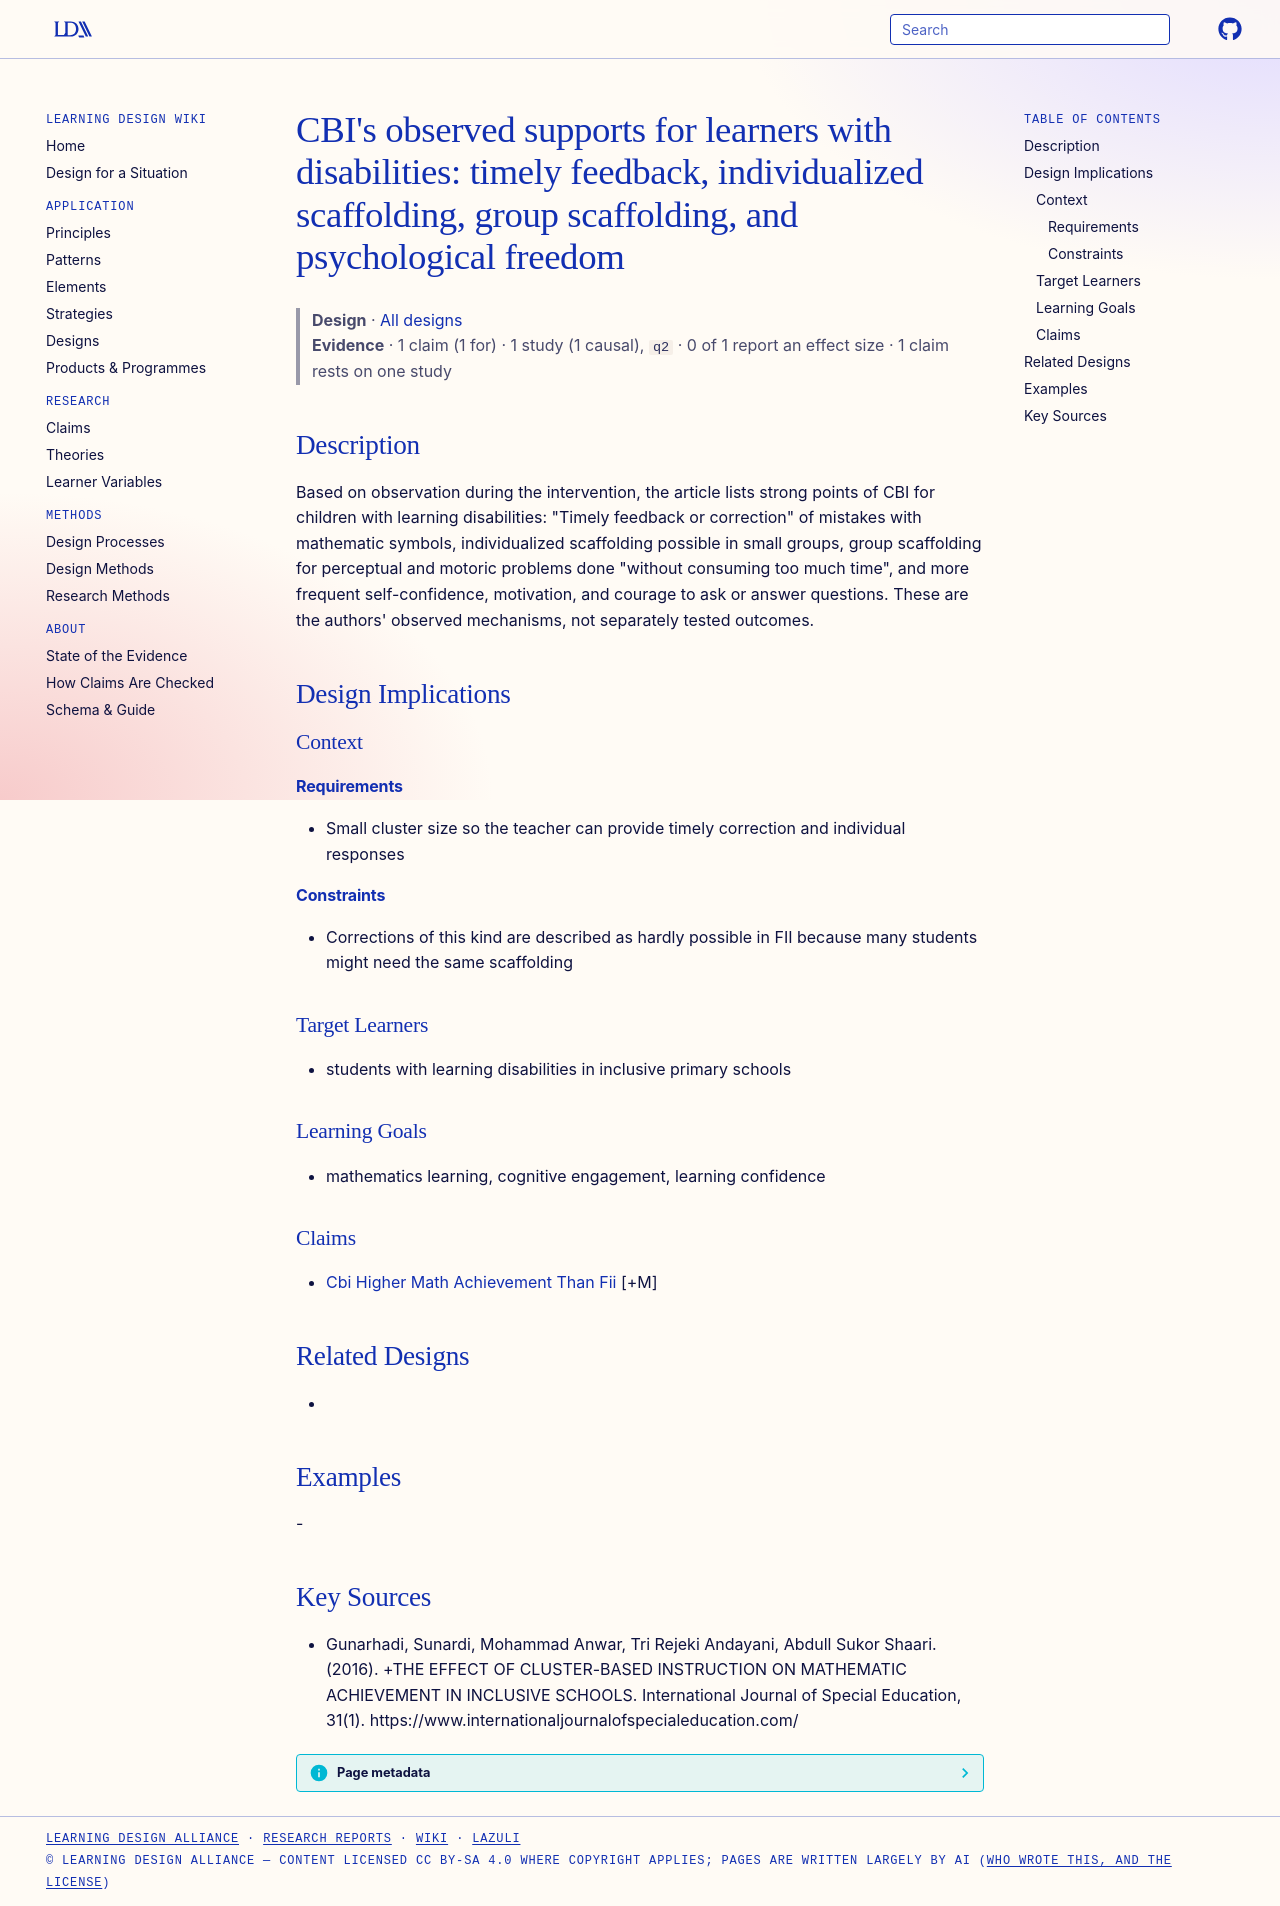

repository: Learning-Design-Alliance/learning-wiki · page: designs/cbi-scaffolding-strong-points/index.html · generator: mkdocs

---
type: design
id: cbi-scaffolding-strong-points
title: "CBI's observed supports for learners with disabilities: timely feedback, individualized scaffolding, group scaffolding, and psychological freedom"
description: "Based on observation during the intervention, the article lists strong points of CBI for children with learning disabilities: \"Timely feedback or correction\" of mistakes with mathematic symbols, individualized scaffol..."
status: review
generated:
  by: "process:settle-candidates"
  at: 2026-11-01
sources:
  - id: gunarhadi-2016
    resource: "https://www.internationaljournalofspecialeducation.com/"
    title: "Gunarhadi, Sunardi, Mohammad Anwar, Tri Rejeki Andayani, Abdull Sukor Shaari. (2016). +THE EFFECT OF CLUSTER-BASED INSTRUCTION ON MATHEMATIC ACHIEVEMENT IN INCLUSIVE SCHOOLS. International Journal of Special Education, 31(1). https://www.internationaljournalofspecialeducation.com/"
    author: Gunarhadi, Sunardi, Mohammad Anwar, Tri Rejeki Andayani, Abdull Sukor Shaari
---

# CBI's observed supports for learners with disabilities: timely feedback, individualized scaffolding, group scaffolding, and psychological freedom

> **Design** · [All designs](index.md)
> **Evidence** · 1 claim (1 for) · 1 study (1 causal), `q2` · 0 of 1 report an effect size · 1 claim rests on one study

## Description
Based on observation during the intervention, the article lists strong points of CBI for children with learning disabilities: "Timely feedback or correction" of mistakes with mathematic symbols, individualized scaffolding possible in small groups, group scaffolding for perceptual and motoric problems done "without consuming too much time", and more frequent self-confidence, motivation, and courage to ask or answer questions. These are the authors' observed mechanisms, not separately tested outcomes.

## Design Implications

### Context
#### Requirements
- Small cluster size so the teacher can provide timely correction and individual responses
#### Constraints
- Corrections of this kind are described as hardly possible in FII because many students might need the same scaffolding

### Target Learners
- students with learning disabilities in inclusive primary schools

### Learning Goals
- mathematics learning, cognitive engagement, learning confidence

### Claims
- [Cbi Higher Math Achievement Than Fii](../claims/cbi-higher-math-achievement-than-fii.md) [+M]

## Related Designs
- 

## Examples
-

## Key Sources
- Gunarhadi, Sunardi, Mohammad Anwar, Tri Rejeki Andayani, Abdull Sukor Shaari. (2016). +THE EFFECT OF CLUSTER-BASED INSTRUCTION ON MATHEMATIC ACHIEVEMENT IN INCLUSIVE SCHOOLS. International Journal of Special Education, 31(1). https://www.internationaljournalofspecialeducation.com/
